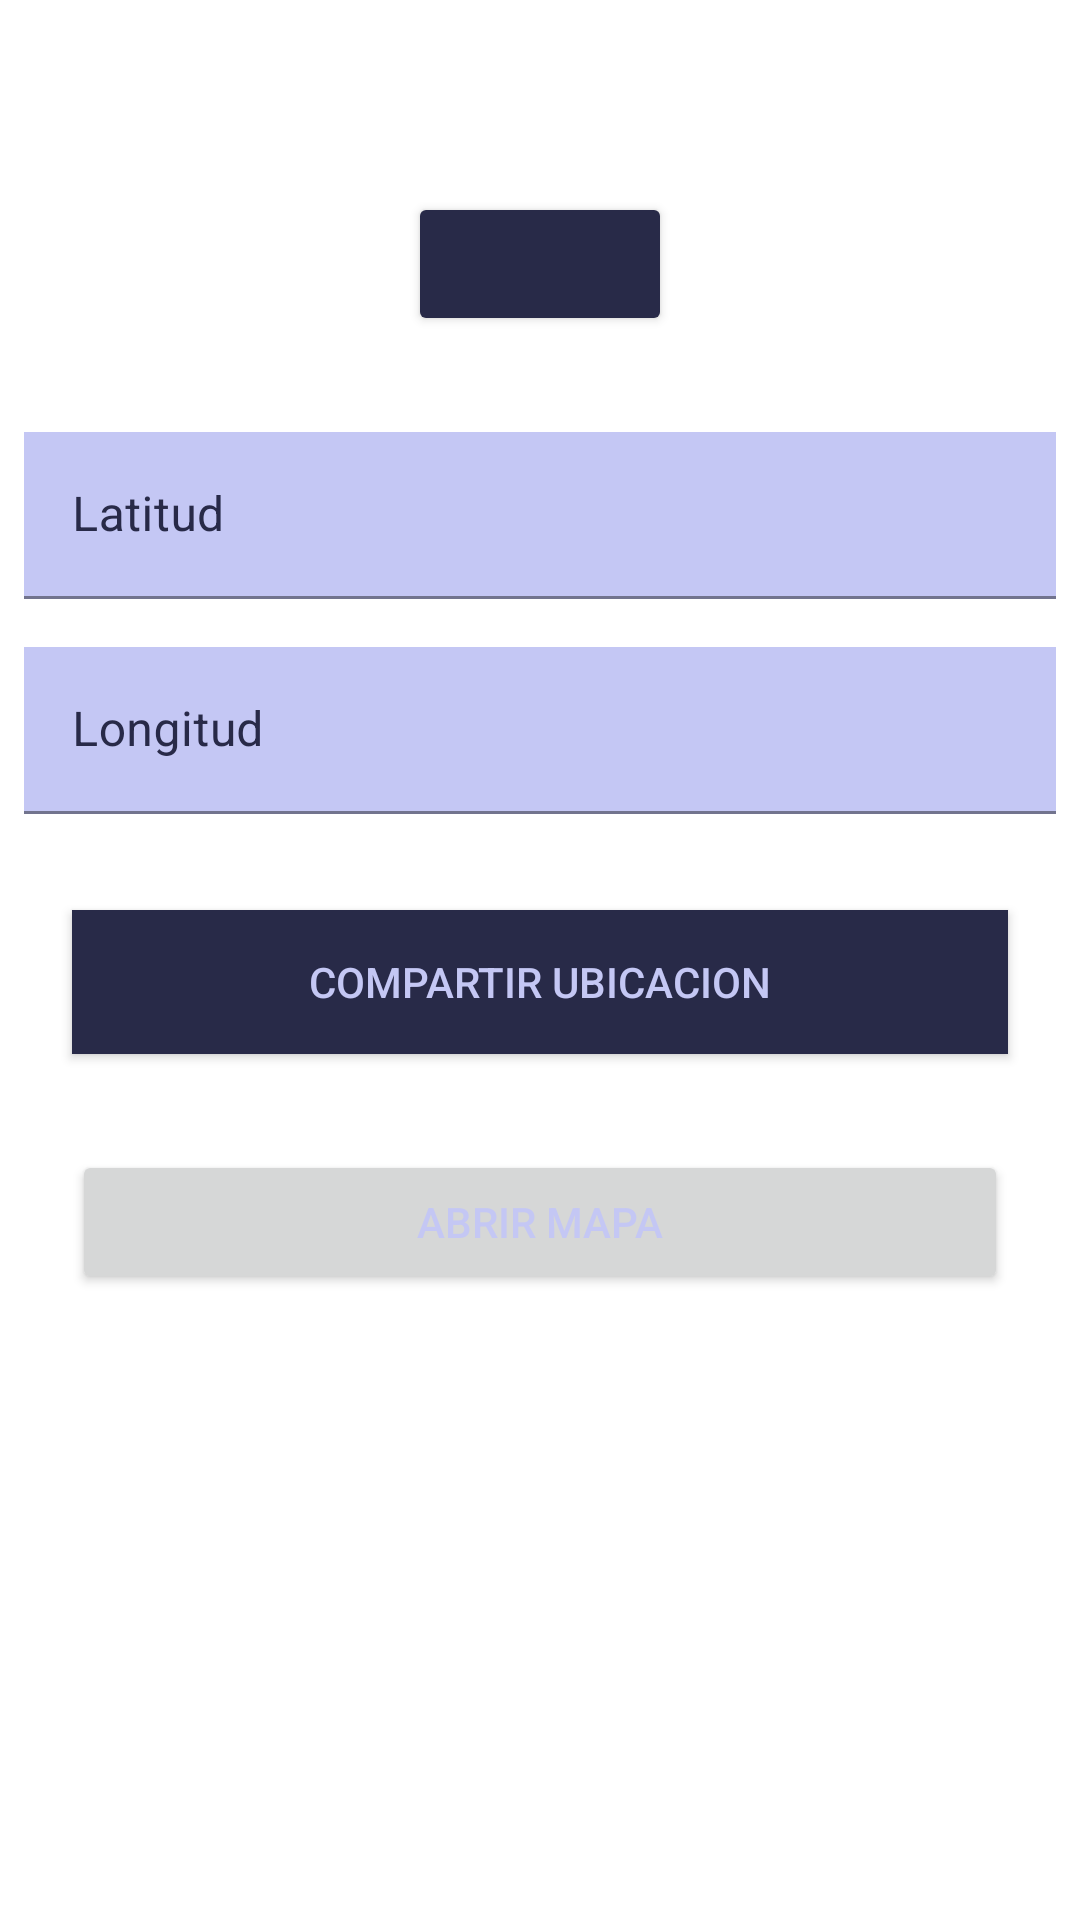

The Android layout XML behind this screen, and the referenced resources:
<!-- AndroidManifest.xml: application theme Theme.EmergyContactApp -->
<!-- res/layout/fragment_notifications.xml -->
<?xml version="1.0" encoding="utf-8"?>
<androidx.constraintlayout.widget.ConstraintLayout xmlns:android="http://schemas.android.com/apk/res/android"
    xmlns:app="http://schemas.android.com/apk/res-auto"
    xmlns:tools="http://schemas.android.com/tools"
    android:layout_width="match_parent"
    android:layout_height="match_parent"
    tools:context=".ui.notifications.NotificationsFragment">

    <com.google.android.material.textfield.TextInputLayout
        android:id="@+id/tilLongitud"
        android:layout_width="match_parent"
        android:layout_height="wrap_content"
        android:layout_marginStart="8dp"
        android:layout_marginTop="16dp"
        android:layout_marginEnd="8dp"
        android:textColorHint="@color/itemColor"
        app:layout_constraintEnd_toEndOf="parent"
        app:layout_constraintStart_toStartOf="parent"
        app:layout_constraintTop_toBottomOf="@+id/tilLatitud">

        <com.google.android.material.textfield.TextInputEditText
            android:layout_width="match_parent"
            android:layout_height="wrap_content"
            android:background="@color/textItemColor"
            android:focusable="false"
            android:focusableInTouchMode="false"
            android:hint="Longitud"
            android:textColor="@color/itemColor"
            android:textColorHint="@color/itemColor" />
    </com.google.android.material.textfield.TextInputLayout>

    <com.google.android.material.textfield.TextInputLayout
        android:id="@+id/tilLatitud"
        android:layout_width="0dp"
        android:layout_height="wrap_content"
        android:layout_marginStart="8dp"
        android:layout_marginTop="32dp"
        android:layout_marginEnd="8dp"
        android:textColorHint="@color/itemColor"
        app:layout_constraintEnd_toEndOf="parent"
        app:layout_constraintStart_toStartOf="parent"
        app:layout_constraintTop_toBottomOf="@+id/btnFinLocation">

        <com.google.android.material.textfield.TextInputEditText
            android:layout_width="match_parent"
            android:layout_height="wrap_content"
            android:background="@color/textItemColor"
            android:focusable="false"
            android:focusableInTouchMode="false"
            android:hint="Latitud"
            android:textColor="@color/itemColor"
            android:textColorHint="@color/itemColor" />
    </com.google.android.material.textfield.TextInputLayout>

    <Button
        android:id="@+id/btnShare"
        android:layout_width="0dp"
        android:layout_height="wrap_content"
        android:layout_marginStart="24dp"
        android:layout_marginTop="32dp"
        android:layout_marginEnd="24dp"
        android:background="@color/itemColor"
        android:text="@string/btn_compartir_ubicacion"
        android:textColor="@color/textItemColor"
        app:icon="@drawable/baseline_share_24"
        app:iconTint="@color/textItemColor"
        app:layout_constraintEnd_toEndOf="parent"
        app:layout_constraintStart_toStartOf="parent"
        app:layout_constraintTop_toBottomOf="@+id/tilLongitud" />

    <Button
        android:id="@+id/btnOpenMap"
        android:layout_width="0dp"
        android:layout_height="wrap_content"
        android:layout_marginTop="32dp"
        android:text="@string/btn_abrir_mapa"
        android:textColor="@color/textItemColor"
        app:icon="@drawable/baseline_map_24"
        app:iconTint="@color/textItemColor"
        app:layout_constraintEnd_toEndOf="@+id/btnShare"
        app:layout_constraintStart_toStartOf="@+id/btnShare"
        app:layout_constraintTop_toBottomOf="@+id/btnShare" />

    <Button
        android:id="@+id/btnFinLocation"
        android:layout_width="wrap_content"
        android:layout_height="wrap_content"
        android:layout_marginTop="64dp"
        android:backgroundTint="@color/itemColor"
        app:icon="@drawable/gps"
        app:iconTint="@color/textItemColor"
        app:layout_constraintEnd_toEndOf="parent"
        app:layout_constraintStart_toStartOf="parent"
        app:layout_constraintTop_toTopOf="parent" />
</androidx.constraintlayout.widget.ConstraintLayout>
<!-- resources referenced by this layout -->
<resources>
  <color name="itemColor">#282a48</color>
  <color name="textItemColor">#C4C7F4</color>
  <!-- drawable baseline_map_24 (drawable) -->
  <vector android:height="24dp" android:tint="#94A995"
      android:viewportHeight="24" android:viewportWidth="24"
      android:width="24dp" xmlns:android="http://schemas.android.com/apk/res/android">
      <path android:fillColor="@android:color/white" android:pathData="M20.5,3l-0.16,0.03L15,5.1 9,3 3.36,4.9c-0.21,0.07 -0.36,0.25 -0.36,0.48V20.5c0,0.28 0.22,0.5 0.5,0.5l0.16,-0.03L9,18.9l6,2.1 5.64,-1.9c0.21,-0.07 0.36,-0.25 0.36,-0.48V3.5c0,-0.28 -0.22,-0.5 -0.5,-0.5zM15,19l-6,-2.11V5l6,2.11V19z"/>
  </vector>
  <!-- drawable baseline_share_24 (drawable) -->
  <vector android:height="24dp" android:tint="#94A995"
      android:viewportHeight="24" android:viewportWidth="24"
      android:width="24dp" xmlns:android="http://schemas.android.com/apk/res/android">
      <path android:fillColor="@android:color/white" android:pathData="M18,16.08c-0.76,0 -1.44,0.3 -1.96,0.77L8.91,12.7c0.05,-0.23 0.09,-0.46 0.09,-0.7s-0.04,-0.47 -0.09,-0.7l7.05,-4.11c0.54,0.5 1.25,0.81 2.04,0.81 1.66,0 3,-1.34 3,-3s-1.34,-3 -3,-3 -3,1.34 -3,3c0,0.24 0.04,0.47 0.09,0.7L8.04,9.81C7.5,9.31 6.79,9 6,9c-1.66,0 -3,1.34 -3,3s1.34,3 3,3c0.79,0 1.5,-0.31 2.04,-0.81l7.12,4.16c-0.05,0.21 -0.08,0.43 -0.08,0.65 0,1.61 1.31,2.92 2.92,2.92 1.61,0 2.92,-1.31 2.92,-2.92s-1.31,-2.92 -2.92,-2.92z"/>
  </vector>
  <!-- drawable gps: webp bitmap (drawable, 3504 bytes) -->
  <string name="btn_abrir_mapa">Abrir mapa</string>
  <string name="btn_compartir_ubicacion">Compartir ubicacion</string>
  <style name="Theme.EmergyContactApp" parent="Theme.MaterialComponents.DayNight.DarkActionBar">
          
          <item name="colorPrimary">@color/purple_500</item>
          <item name="colorPrimaryVariant">@color/purple_700</item>
          <item name="colorOnPrimary">@color/white</item>
          
          <item name="colorSecondary">@color/teal_200</item>
          <item name="colorSecondaryVariant">@color/teal_700</item>
          <item name="colorOnSecondary">@color/black</item>
          
          <item name="android:statusBarColor">?attr/colorPrimaryVariant</item>
          
      </style>
  <color name="purple_500">#FF6200EE</color>
  <color name="purple_700">#FF3700B3</color>
  <color name="white">#FFFFFFFF</color>
  <color name="teal_200">#FF03DAC5</color>
  <color name="teal_700">#FF018786</color>
  <color name="black">#FF000000</color>
</resources>
